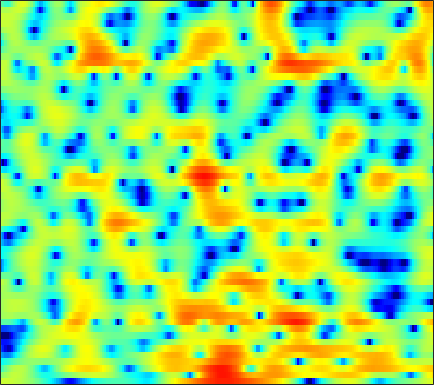

The table this chart was drawn from, first rows:
2.6579, 2.694, 2.7098, 2.6924, 2.6535, 2.5683, 2.4485, 2.34, 2.1692, 1.9488, 1.6873, 1.4697, 1.1418, 0.77519, 0.46591, 0.017892, -0.47665, -0.88134, -1.4515, -2.0791, -2.7665, -3.3153, -4.1118, -4.9715
0.345, 0.8037, 1.334, 1.765, 2.019, 2.259, 2.386, 2.408, 2.335, 2.149, 1.852, 1.554, 1.055, 0.448, -0.07494, -0.8418, -1.662, -2.277, -3.039, -3.629, -3.979, -4.048, -3.897, -3.547
-2.83, -1.801, -0.67, 0.2348, 0.7884, 1.376, 1.789, 1.996, 2.141, 2.132, 1.959, 1.725, 1.253, 0.5883, -0.04806, -1.097, -2.396, -3.533, -5.188, -6.696, -7.332, -6.904, -5.474, -3.784
-4.869, -4.428, -3.833, -3.227, -2.771, -2.167, -1.589, -1.177, -0.6609, -0.2167, 0.1426, 0.35, 0.5454, 0.6513, 0.6755, 0.6533, 0.5789, 0.5022, 0.3987, 0.3169, 0.2792, 0.2948, 0.3663, 0.4905
-8.491, -9.091, -9.695, -9.727, -9.211, -7.906, -6.256, -5.002, -3.426, -2.021, -0.8101, -0.03264, 0.8558, 1.584, 2.025, 2.487, 2.814, 2.974, 3.081, 3.071, 2.935, 2.746, 2.377, 1.85
-11.82, -13.28, -15.61, -17.39, -16.88, -13.97, -10.75, -8.607, -6.187, -4.16, -2.449, -1.354, -0.08092, 0.995, 1.675, 2.426, 3.012, 3.346, 3.656, 3.806, 3.782, 3.645, 3.292, 2.716
-13.56, -13.84, -13.86, -13.45, -12.87, -11.76, -10.41, -9.306, -7.786, -6.278, -4.835, -3.827, -2.578, -1.444, -0.6773, 0.2266, 1.001, 1.495, 2.045, 2.463, 2.755, 2.895, 2.983, 2.965
-24.16, -28.38, -24.59, -19.5, -16.87, -14.32, -12.35, -11.12, -9.669, -8.331, -7.03, -6.06, -4.758, -3.494, -2.599, -1.485, -0.4844, 0.1738, 0.9301, 1.549, 2.05, 2.361, 2.696, 2.963
-11.72, -12.01, -11.9, -11.38, -10.94, -10.5, -10.41, -10.61, -11.21, -11.79, -11.49, -10.23, -7.809, -5.376, -3.785, -2.016, -0.6182, 0.2047, 1.044, 1.627, 2.01, 2.2, 2.365, 2.511
-1.522, -1.445, -1.431, -1.544, -1.748, -2.236, -3.039, -3.905, -5.483, -7.27, -8.001, -6.956, -4.446, -2.042, -0.585, 0.8958, 1.892, 2.345, 2.606, 2.497, 2.023, 1.421, 0.2916, -1.101
0.9914, 1.244, 1.462, 1.567, 1.577, 1.497, 1.315, 1.156, 0.9466, 0.8033, 0.7689, 0.8286, 1.014, 1.229, 1.358, 1.439, 1.33, 1.087, 0.5232, -0.3462, -1.561, -2.73, -4.671, -7.138
1.113, 1.472, 1.842, 2.11, 2.249, 2.359, 2.404, 2.4, 2.347, 2.261, 2.142, 2.025, 1.831, 1.549, 1.273, 0.7784, 0.1007, -0.5444, -1.633, -3.014, -4.714, -6.152, -8.211, -10.1
1.125, 1.502, 1.893, 2.168, 2.305, 2.427, 2.484, 2.494, 2.466, 2.391, 2.27, 2.141, 1.906, 1.578, 1.26, 0.6966, -0.0379, -0.7141, -1.835, -3.237, -5.008, -6.651, -9.399, -12.87
0.9766, 1.198, 1.368, 1.422, 1.396, 1.307, 1.197, 1.122, 1.064, 1.055, 1.081, 1.109, 1.107, 1.036, 0.915, 0.6372, 0.2276, -0.1762, -0.8205, -1.563, -2.375, -2.974, -3.649, -4.076
1.5, 1.402, 1.097, 0.5735, 0.04952, -0.7848, -1.669, -2.214, -2.512, -2.207, -1.461, -0.7945, 0.01659, 0.6206, 0.9048, 1.077, 0.9881, 0.7657, 0.3101, -0.2834, -0.9159, -1.353, -1.77, -1.901
2.298, 2.02, 1.422, 0.4712, -0.5632, -2.609, -5.991, -10.49, -37.31, -10.66, -4.668, -2.096, 0.1638, 1.564, 2.203, 2.599, 2.536, 2.215, 1.4, 0.1326, -1.617, -3.241, -5.57, -6.659
-1.005, -0.8895, -0.7554, -0.7606, -0.9138, -1.3, -1.809, -2.118, -2.107, -1.445, -0.3408, 0.5579, 1.609, 2.377, 2.739, 2.887, 2.672, 2.262, 1.345, -0.03783, -1.963, -3.788, -6.483, -7.916
-9.597, -7.449, -5.176, -3.519, -2.592, -1.629, -0.8777, -0.3879, 0.2141, 0.7924, 1.349, 1.733, 2.165, 2.441, 2.542, 2.505, 2.26, 1.928, 1.317, 0.5411, -0.321, -0.9401, -1.64, -2.046
-9.527, -7.723, -5.574, -3.834, -2.741, -1.521, -0.5102, 0.1418, 0.8949, 1.532, 2.059, 2.378, 2.696, 2.881, 2.914, 2.818, 2.54, 2.213, 1.624, 0.8734, -0.02473, -0.7752, -1.801, -2.752
-4.812, -4.315, -3.521, -2.674, -2.019, -1.147, -0.299, 0.3026, 1.05, 1.723, 2.303, 2.664, 3.035, 3.276, 3.351, 3.298, 3.054, 2.74, 2.107, 1.21, -0.02669, -1.239, -3.354, -6.371
-4.516, -4.475, -4.335, -4.003, -3.605, -2.905, -2.061, -1.39, -0.4872, 0.3691, 1.141, 1.657, 2.237, 2.677, 2.915, 3.09, 3.088, 2.954, 2.585, 1.967, 1.095, 0.2529, -1.136, -2.754
-7.131, -8.185, -9.662, -10.45, -10.1, -8.637, -6.828, -5.543, -4.059, -2.795, -1.694, -0.9436, -0.02766, 0.7746, 1.299, 1.865, 2.268, 2.445, 2.531, 2.438, 2.203, 1.95, 1.552, 1.176
-7.606, -9.733, -14.03, -19.59, -17.96, -13.01, -9.982, -8.584, -7.351, -6.489, -5.566, -4.705, -3.318, -1.839, -0.8116, 0.3681, 1.279, 1.787, 2.25, 2.507, 2.586, 2.569, 2.501, 2.413
-2.106, -2.86, -3.87, -4.689, -5.118, -5.543, -6.089, -6.819, -8.687, -12.27, -17.41, -14.2, -7.974, -4.011, -1.948, 0.01995, 1.317, 1.976, 2.479, 2.644, 2.547, 2.356, 2.034, 1.749
2.089, 1.874, 1.512, 1.046, 0.6403, -0.009331, -0.8477, -1.636, -2.894, -4.172, -4.769, -4.301, -2.756, -0.9872, 0.1524, 1.335, 2.08, 2.368, 2.36, 1.905, 0.9943, -0.03221, -1.884, -4.003
2.019, 2.158, 2.223, 2.159, 2.035, 1.784, 1.449, 1.164, 0.8029, 0.5118, 0.3695, 0.3889, 0.5362, 0.7799, 0.9549, 1.117, 1.136, 0.9806, 0.5394, -0.2466, -1.486, -2.803, -5.225, -8.613
0.8665, 1.3, 1.697, 1.935, 2.012, 2.006, 1.905, 1.784, 1.576, 1.346, 1.109, 0.9258, 0.699, 0.4662, 0.2954, 0.03285, -0.2715, -0.5269, -0.9109, -1.365, -1.912, -2.35, -2.933, -3.378
0.6894, 1.212, 1.708, 2.002, 2.115, 2.143, 2.056, 1.925, 1.667, 1.329, 0.9127, 0.549, 0.00831, -0.5957, -1.068, -1.675, -2.198, -2.456, -2.642, -2.629, -2.457, -2.279, -2.011, -1.71
1.586, 1.922, 2.205, 2.311, 2.291, 2.178, 1.958, 1.737, 1.382, 0.9275, 0.3498, -0.1901, -1.109, -2.296, -3.417, -5.097, -6.743, -7.527, -7.349, -6.04, -4.444, -3.375, -2.156, -1.191
2.535, 2.555, 2.425, 2.125, 1.819, 1.32, 0.7942, 0.4457, 0.07617, -0.2292, -0.5561, -0.9096, -1.671, -2.905, -4.292, -7.129, -11.99, -17.54, -14.6, -8.68, -5.312, -3.646, -2.048, -0.9109
2.952, 2.641, 1.996, 1.073, 0.1608, -1.377, -3.087, -4.152, -4.512, -3.505, -2.152, -1.332, -0.6614, -0.5183, -0.6932, -1.244, -1.829, -2.124, -2.142, -1.786, -1.351, -1.125, -1.029, -1.085
1.558, 1.038, 0.2419, -0.8058, -1.891, -4.026, -7.623, -12.02, -13.49, -6.85, -2.749, -0.7388, 1.036, 2.113, 2.579, 2.913, 2.972, 2.859, 2.609, 2.12, 1.344, 0.4882, -1.245, -4.072
-5.051, -5.939, -5.965, -5.274, -4.667, -4.139, -3.745, -3.416, -2.682, -1.51, -0.1745, 0.7966, 1.878, 2.691, 3.116, 3.461, 3.532, 3.425, 3.078, 2.487, 1.617, 0.7586, -0.6553, -2.362
-14.06, -21.07, -14.53, -9.021, -6.525, -4.289, -2.701, -1.745, -0.6609, 0.3034, 1.139, 1.691, 2.31, 2.763, 2.987, 3.111, 3.056, 2.927, 2.565, 2.086, 1.476, 0.9439, 0.1891, -0.5458
-4.87, -5.229, -4.995, -4.151, -3.312, -2.146, -1.037, -0.2838, 0.6021, 1.341, 1.957, 2.309, 2.652, 2.83, 2.853, 2.736, 2.486, 2.205, 1.77, 1.256, 0.7113, 0.3098, -0.2522, -0.8109
-1.513, -1.645, -1.629, -1.329, -0.969, -0.3295, 0.3946, 0.9345, 1.625, 2.208, 2.653, 2.882, 3.007, 2.928, 2.726, 2.285, 1.635, 1.024, 0.1705, -0.6715, -1.325, -1.653, -1.886, -2.056
-1.034, -1.426, -1.698, -1.535, -1.126, -0.294, 0.657, 1.378, 2.244, 2.947, 3.422, 3.631, 3.682, 3.446, 3.062, 2.224, 0.9444, -0.3286, -2.621, -5.389, -7.487, -7.294, -5.361, -3.543
-3.974, -6.013, -8.717, -8.821, -6.724, -3.72, -1.302, 0.1062, 1.514, 2.525, 3.201, 3.497, 3.655, 3.522, 3.208, 2.459, 1.273, -0.02065, -2.415, -5.758, -8.792, -8.002, -4.699, -2.086
-6.095, -8.213, -11.1, -11.22, -9.063, -6.059, -3.71, -2.412, -1.124, -0.2417, 0.3562, 0.6617, 0.9268, 1.072, 1.104, 1.043, 0.8325, 0.5839, 0.1935, -0.1308, -0.2118, -0.03592, 0.5004, 1.171
-5.381, -5.793, -6.003, -5.86, -5.499, -4.84, -4.222, -3.849, -3.549, -3.513, -3.65, -3.735, -3.673, -3.257, -2.702, -1.805, -0.9067, -0.3013, 0.4026, 0.996, 1.513, 1.871, 2.305, 2.704
-7.078, -6.594, -5.897, -5.24, -4.829, -4.448, -4.335, -4.495, -5.119, -6.35, -8.476, -10.8, -14.07, -12.19, -8.918, -5.364, -2.817, -1.348, 0.1388, 1.262, 2.11, 2.609, 3.113, 3.474
-11.71, -9.139, -6.818, -5.248, -4.464, -3.828, -3.602, -3.718, -4.291, -5.381, -7.024, -8.522, -9.974, -9.004, -7.015, -4.321, -2.112, -0.7678, 0.637, 1.7, 2.478, 2.91, 3.314, 3.529
-8.444, -6.883, -5.117, -3.773, -3.028, -2.338, -1.967, -1.855, -1.892, -2.096, -2.33, -2.466, -2.431, -2.045, -1.564, -0.7446, 0.1523, 0.7692, 1.52, 2.102, 2.513, 2.692, 2.773, 2.679
-3.186, -2.661, -1.954, -1.326, -0.9161, -0.5012, -0.2256, -0.1011, -0.01216, 0.02085, 0.02642, 0.05406, 0.154, 0.3509, 0.5578, 0.8948, 1.266, 1.534, 1.844, 2.051, 2.113, 2.036, 1.736, 1.212
-0.1508, 0.09292, 0.4024, 0.6491, 0.7841, 0.8936, 0.9389, 0.9205, 0.8426, 0.7398, 0.621, 0.5589, 0.5082, 0.5117, 0.5854, 0.7618, 0.9952, 1.213, 1.444, 1.593, 1.567, 1.417, 0.9722, 0.1688
1.622, 1.732, 1.789, 1.754, 1.647, 1.441, 1.16, 0.9204, 0.5613, 0.1529, -0.2696, -0.6172, -1.067, -1.403, -1.507, -1.345, -0.854, -0.3683, 0.3083, 0.854, 1.185, 1.25, 1.087, 0.5834
2.364, 2.426, 2.285, 1.908, 1.498, 0.8085, 0.02641, -0.525, -1.151, -1.733, -2.432, -3.205, -4.68, -6.687, -8.202, -8.159, -5.571, -3.538, -1.342, 0.1571, 1.115, 1.502, 1.685, 1.612
2.405, 2.57, 2.355, 1.56, 0.5784, -1.305, -3.717, -5.4, -6.157, -5.212, -4.387, -4.278, -5.108, -7.279, -9.398, -9.356, -5.461, -2.91, -0.4453, 1.105, 1.916, 2.179, 2.129, 1.792
2.148, 2.488, 2.412, 1.665, 0.555, -1.863, -5.681, -9.548, -10.21, -5.897, -3.052, -1.758, -0.8085, -0.3218, -0.001385, 0.5349, 1.293, 1.821, 2.498, 2.831, 2.682, 2.271, 1.167, -0.6491
0.5367, 0.9279, 1.178, 1.107, 0.8473, 0.2824, -0.3207, -0.6886, -0.8051, -0.4622, 0.1158, 0.5653, 1.077, 1.519, 1.786, 2.051, 2.273, 2.38, 2.361, 2.117, 1.537, 0.7776, -0.7633, -3.102
-2.122, -1.277, -0.3312, 0.3562, 0.7192, 1.018, 1.127, 1.156, 1.162, 1.164, 1.177, 1.175, 1.181, 1.186, 1.179, 1.199, 1.205, 1.245, 1.189, 1.035, 0.7336, 0.3484, -0.3374, -1.216
-5.285, -3.118, -1.101, 0.2411, 0.9127, 1.475, 1.737, 1.793, 1.69, 1.406, 0.9767, 0.5839, 0.009354, -0.5759, -0.9268, -1.172, -1.151, -0.9909, -0.608, -0.2123, 0.1011, 0.2839, 0.3957, 0.376
-2.336, -1.144, 0.1713, 1.124, 1.605, 1.966, 2.054, 1.924, 1.504, 0.7921, -0.2402, -1.238, -2.924, -4.938, -6.503, -7.908, -7.425, -6.217, -4.312, -2.674, -1.39, -0.6152, 0.1767, 0.7655
1.186, 1.458, 1.819, 2.087, 2.211, 2.23, 2.031, 1.714, 1.05, 0.0725, -1.289, -2.64, -5.03, -8.468, -12.22, -18.94, -15.15, -10.94, -7.288, -4.816, -3.007, -1.963, -0.8287, 0.0752
2.547, 2.554, 2.572, 2.566, 2.518, 2.362, 2.052, 1.717, 1.093, 0.2365, -0.8774, -1.879, -3.375, -4.984, -6.067, -7.101, -7.295, -6.954, -6.078, -4.967, -3.784, -2.931, -1.858, -0.9293
2.737, 2.698, 2.67, 2.662, 2.635, 2.554, 2.406, 2.221, 1.84, 1.268, 0.4938, -0.2117, -1.315, -2.526, -3.495, -4.758, -5.857, -6.395, -6.617, -6.126, -5.065, -4.08, -2.783, -1.667
1.817, 1.774, 1.749, 1.823, 1.979, 2.29, 2.631, 2.812, 2.897, 2.749, 2.329, 1.806, 0.805, -0.5834, -1.923, -4.22, -7.394, -10.69, -15.32, -12.6, -8.092, -5.621, -3.257, -1.586
-1.25, -1.787, -2.681, -2.969, -2.299, -0.635, 1.042, 2.071, 3.042, 3.557, 3.622, 3.387, 2.706, 1.578, 0.4323, -1.547, -4.038, -6.012, -7.967, -7.537, -5.615, -4.059, -2.299, -0.8687
